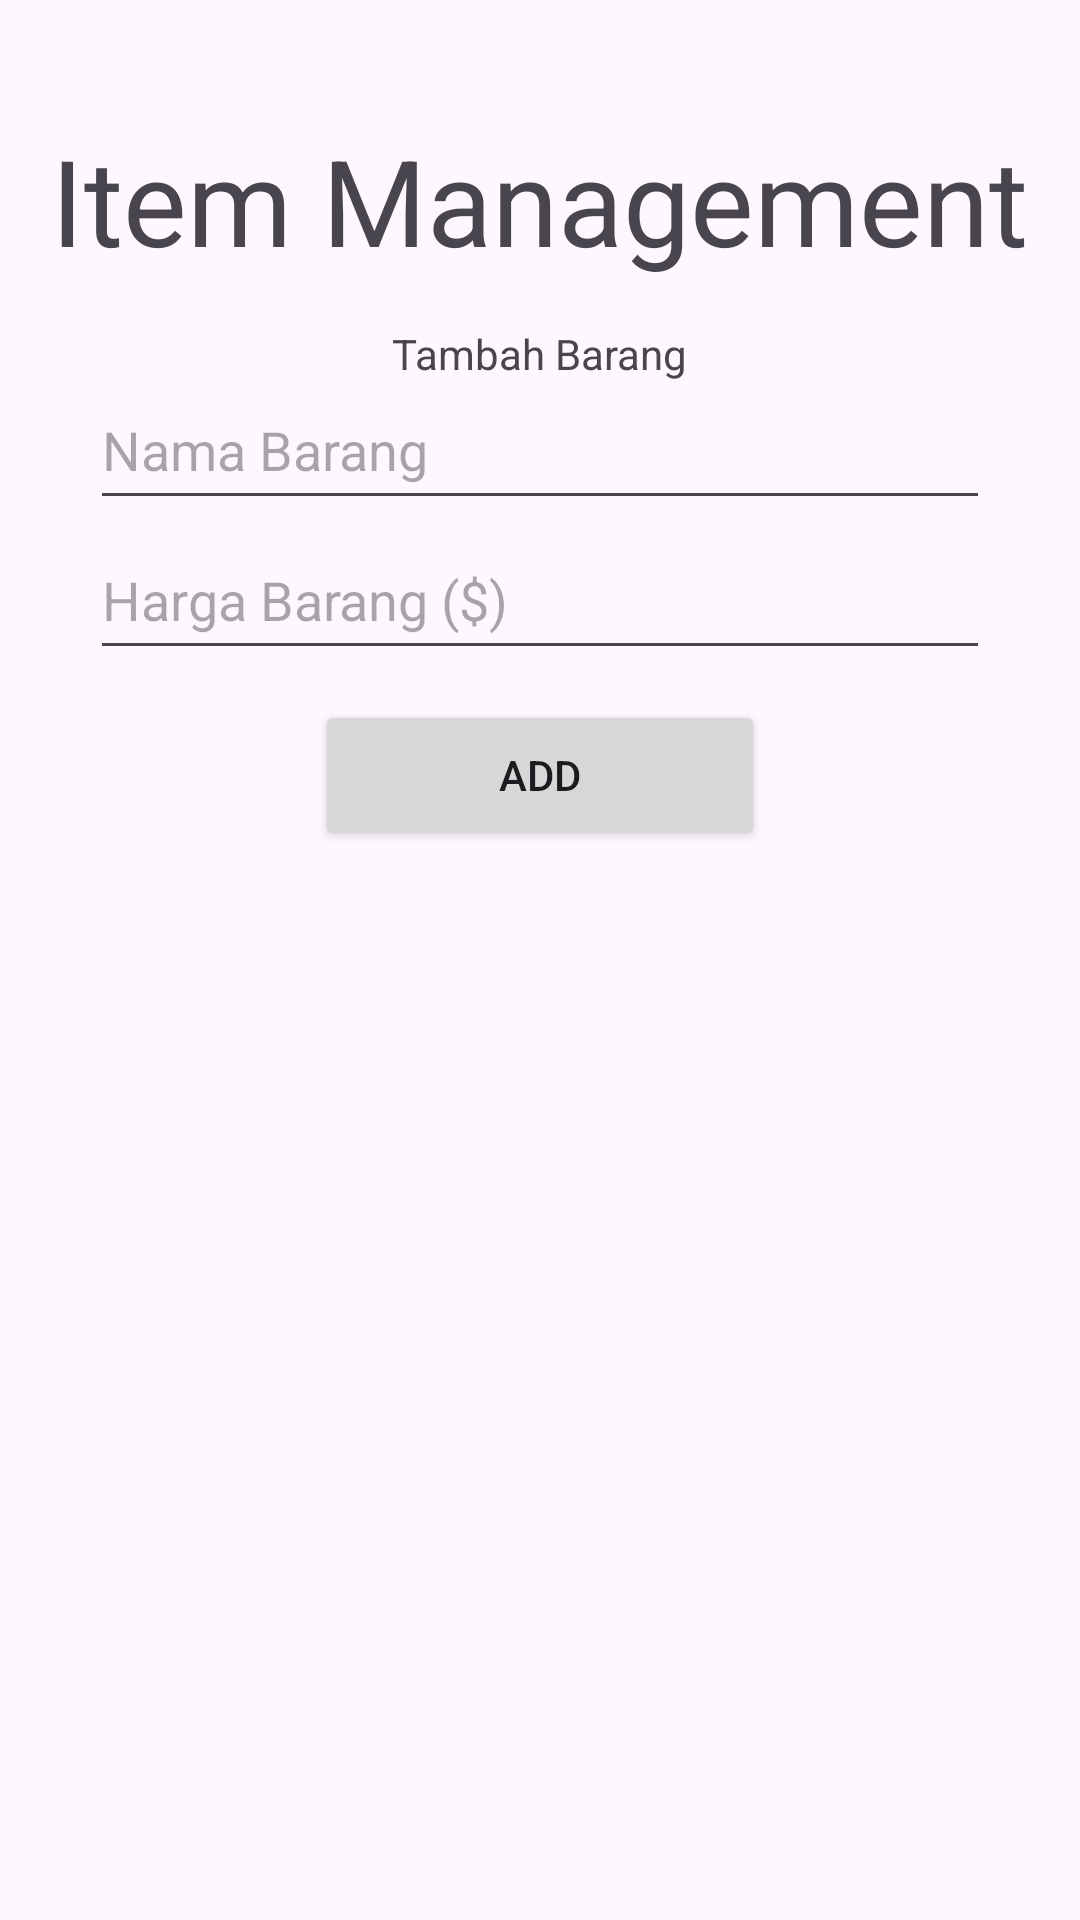

Layout XML and referenced resources for this Android screen:
<!-- AndroidManifest.xml: application theme Theme.UASFashionGaming -->
<!-- res/layout/fragment_item.xml -->
<?xml version="1.0" encoding="utf-8"?>
<RelativeLayout xmlns:android="http://schemas.android.com/apk/res/android"
    xmlns:tools="http://schemas.android.com/tools"
    android:layout_width="match_parent"
    android:layout_height="match_parent"
    tools:context=".itempage">

    
    <TextView
        android:layout_width="wrap_content"
        android:layout_height="wrap_content"
        android:text="Item Management"
        android:layout_centerHorizontal="true"
        android:textSize="40dp"
        android:layout_marginTop="40dp"
        android:id="@+id/judulItem"
        />
    <TextView
        android:layout_width="wrap_content"
        android:layout_height="wrap_content"
        android:text="Tambah Barang"
        android:layout_below="@id/judulItem"
        android:layout_centerHorizontal="true"
        android:layout_marginTop="15dp"/>
    <EditText
        android:layout_width="300dp"
        android:layout_height="50dp"
        android:layout_centerHorizontal="true"
        android:layout_below="@+id/judulItem"
        android:id="@+id/addName"
        android:layout_marginTop="30dp"
        android:hint="Nama Barang"/>
    <EditText
        android:layout_width="300dp"
        android:layout_height="50dp"
        android:layout_centerHorizontal="true"
        android:layout_below="@+id/addName"
        android:id="@+id/addPrice"
        android:hint="Harga Barang ($)"
        android:numeric="integer"/>
    <Button
        android:layout_width="150dp"
        android:layout_height="50dp"
        android:layout_below="@id/addPrice"
        android:id="@+id/addBtn"
        android:layout_marginTop="10dp"
        android:layout_centerHorizontal="true"
        android:text="Add"/>
    <ListView
        android:layout_width="300dp"
        android:layout_height="200dp"
        android:layout_below="@id/addBtn"
        android:layout_centerHorizontal="true"
        android:layout_margin="40dp"
        android:id="@+id/listView"
        />

</RelativeLayout>
<!-- resources referenced by this layout -->
<resources>
  <style name="Theme.UASFashionGaming" parent="Base.Theme.UASFashionGaming" />
  <style name="Base.Theme.UASFashionGaming" parent="Theme.Material3.DayNight.NoActionBar">
          
          
      </style>
</resources>
